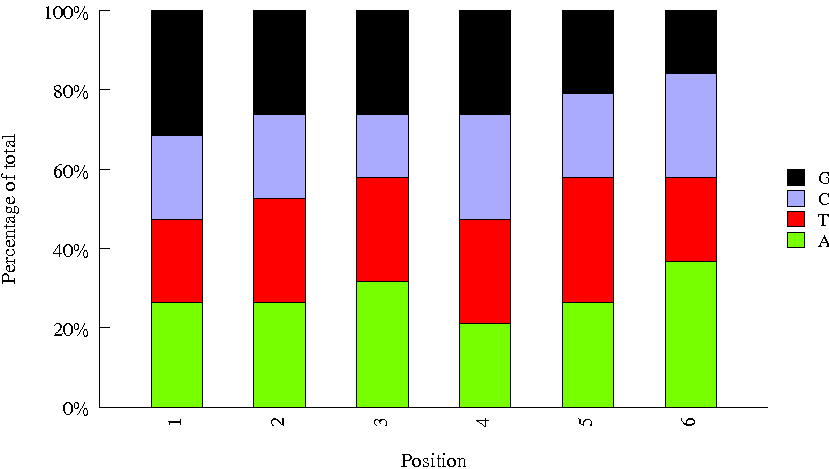

The file beside this chart, header and first rows:
Sequence, name, set
TATAAT, 44, biooSm
ATCACG, 1, biooSm
GTCCGC, 18, biooSm
TAATCG, 42, biooSm
AGTCAA, 13, biooSm
TCATTC, 45, biooSm
GGTAGC, 24, biooSm
CCAACA, 36, biooSm
CACGAT, 31, biooSm
CTTGTA, 12, biooSm
ATGTCA, 15, biooSm
GGCTAC, 11, biooSm
CAGGCG, 33, biooSm
ACTTGA, 8, biooSm
TCCCGA, 46, biooSm
ACAGTG, 5, biooSm
TAGCTT, 10, biooSm
TGACCA, 4, biooSm
GTAGAG, 17, biooSm
